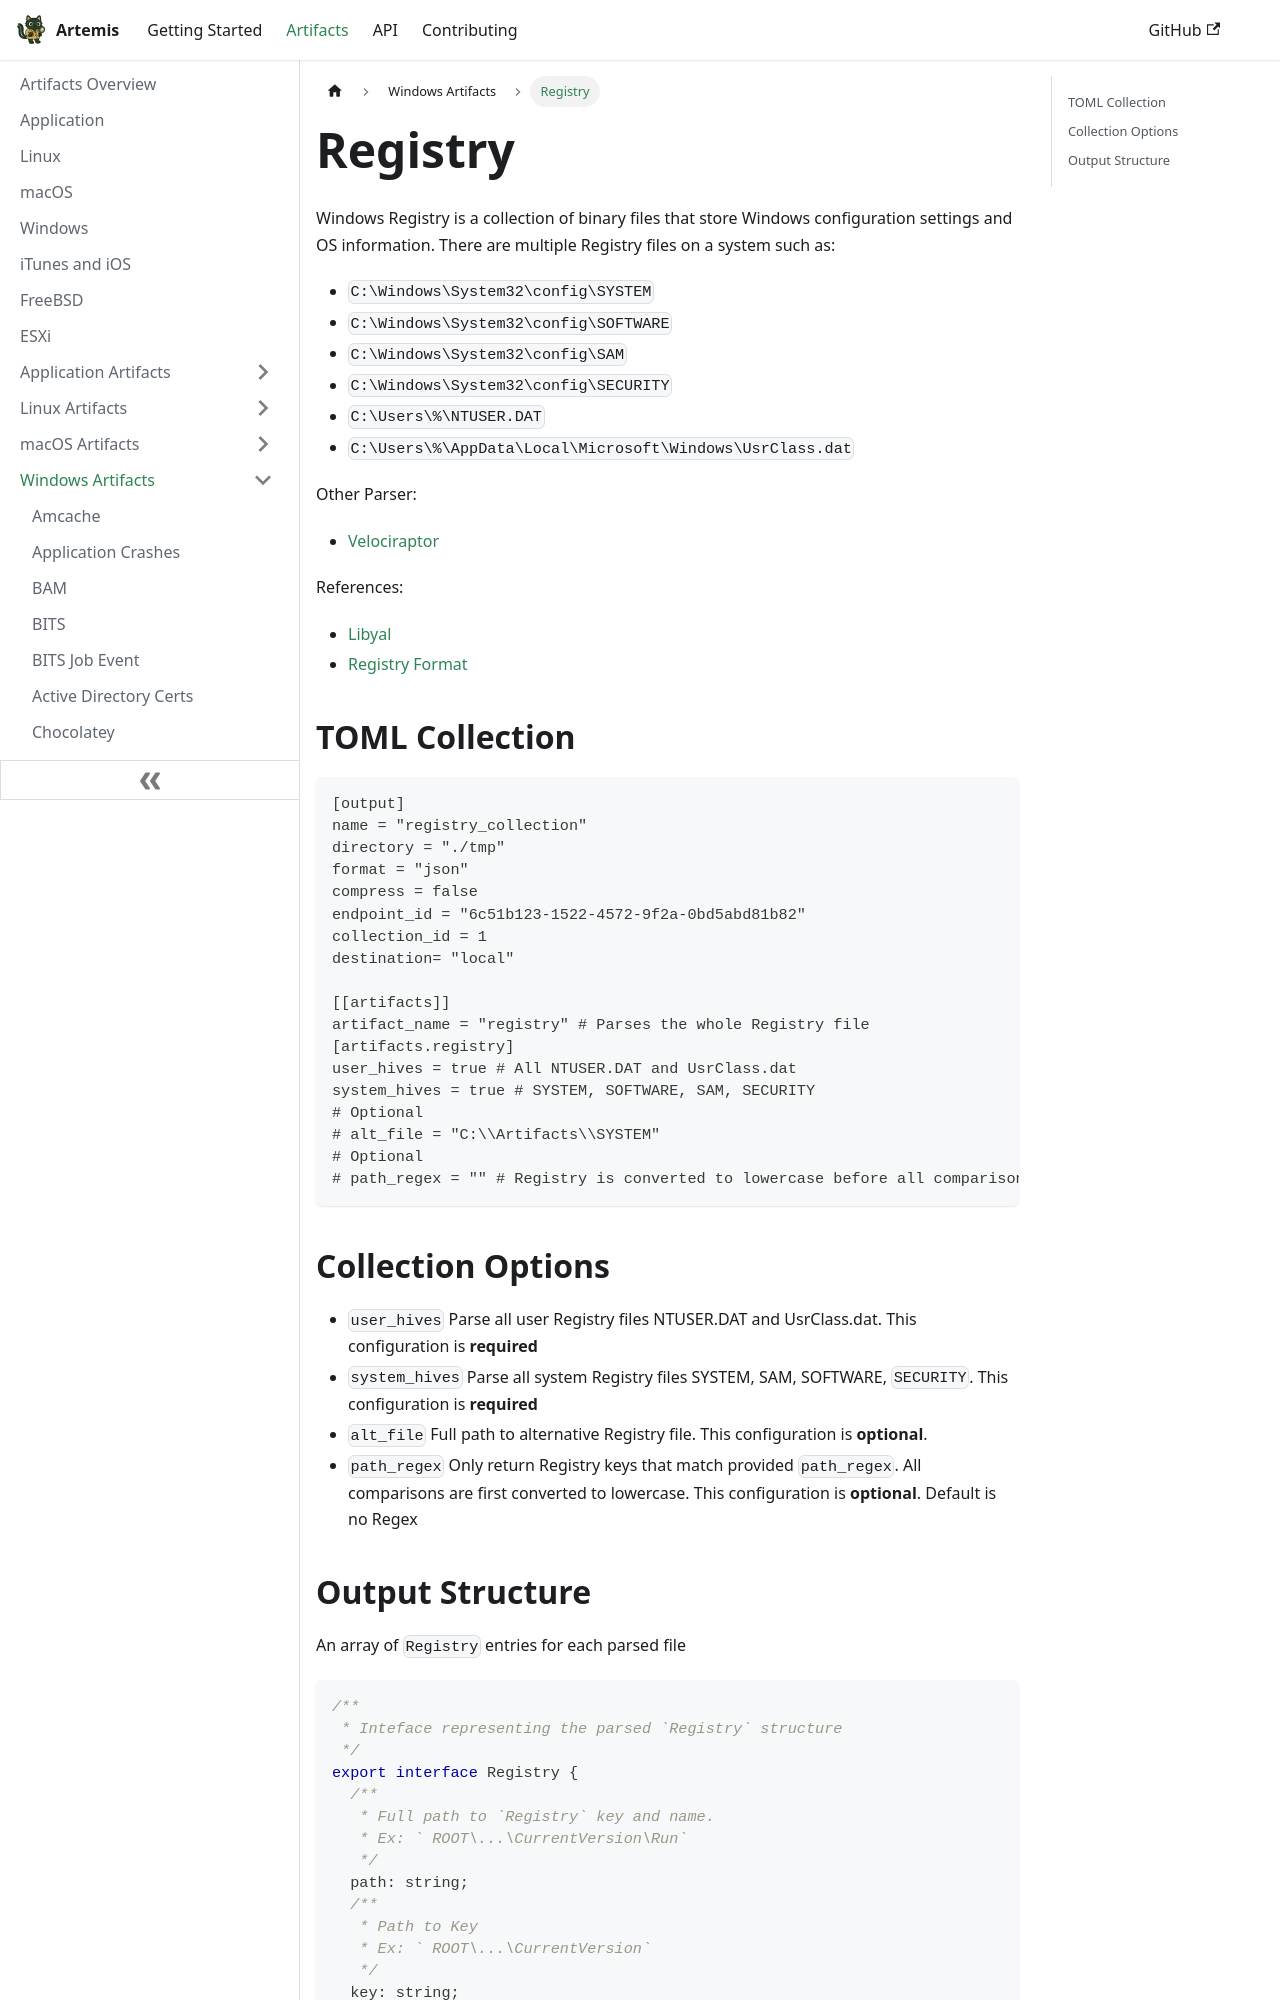

repository: puffyCid/artemis-api · page: docs/Artifacts/Windows Artfacts/registry.html · generator: docusaurus

---
description: Primary source of Windows configuration settings
keywords:
  - windows
  - registry
---

# Registry

Windows Registry is a collection of binary files that store Windows
configuration settings and OS information. There are multiple Registry files
on a system such as:

- `C:\Windows\System32\config\SYSTEM`
- `C:\Windows\System32\config\SOFTWARE`
- `C:\Windows\System32\config\SAM`
- `C:\Windows\System32\config\SECURITY`
- `C:\Users\%\NTUSER.DAT`
- `C:\Users\%\AppData\Local\Microsoft\Windows\UsrClass.dat`

Other Parser:

- [Velociraptor](https://docs.velociraptor.app/artifact_references/pages/windows.registry.ntuser/)

References:

- [Libyal](https://github.com/libyal/libregf)
- [Registry Format](https://github.com/msuhanov/regf/blob/master/Windows%20registry%20file%20format%20specification.md)

## TOML Collection

```toml
[output]
name = "registry_collection"
directory = "./tmp"
format = "json"
compress = false
endpoint_id = "6c51b123-1522-4572-9f2a-0bd5abd81b82"
collection_id = 1
destination= "local"

[[artifacts]]
artifact_name = "registry" # Parses the whole Registry file
[artifacts.registry]
user_hives = true # All NTUSER.DAT and UsrClass.dat
system_hives = true # SYSTEM, SOFTWARE, SAM, SECURITY
# Optional
# alt_file = "C:\\Artifacts\\SYSTEM"
# Optional
# path_regex = "" # Registry is converted to lowercase before all comparison operations. So any regex input will also be converted to lowercase
```

## Collection Options

- `user_hives` Parse all user Registry files NTUSER.DAT and UsrClass.dat.
  This configuration is **required**
- `system_hives` Parse all system Registry files SYSTEM, SAM, SOFTWARE,
  `SECURITY`. This configuration is **required**
- `alt_file` Full path to alternative Registry file. This configuration is
  **optional**.
- `path_regex` Only return Registry keys that match provided `path_regex`. All
  comparisons are first converted to lowercase. This configuration is
  **optional**. Default is no Regex
